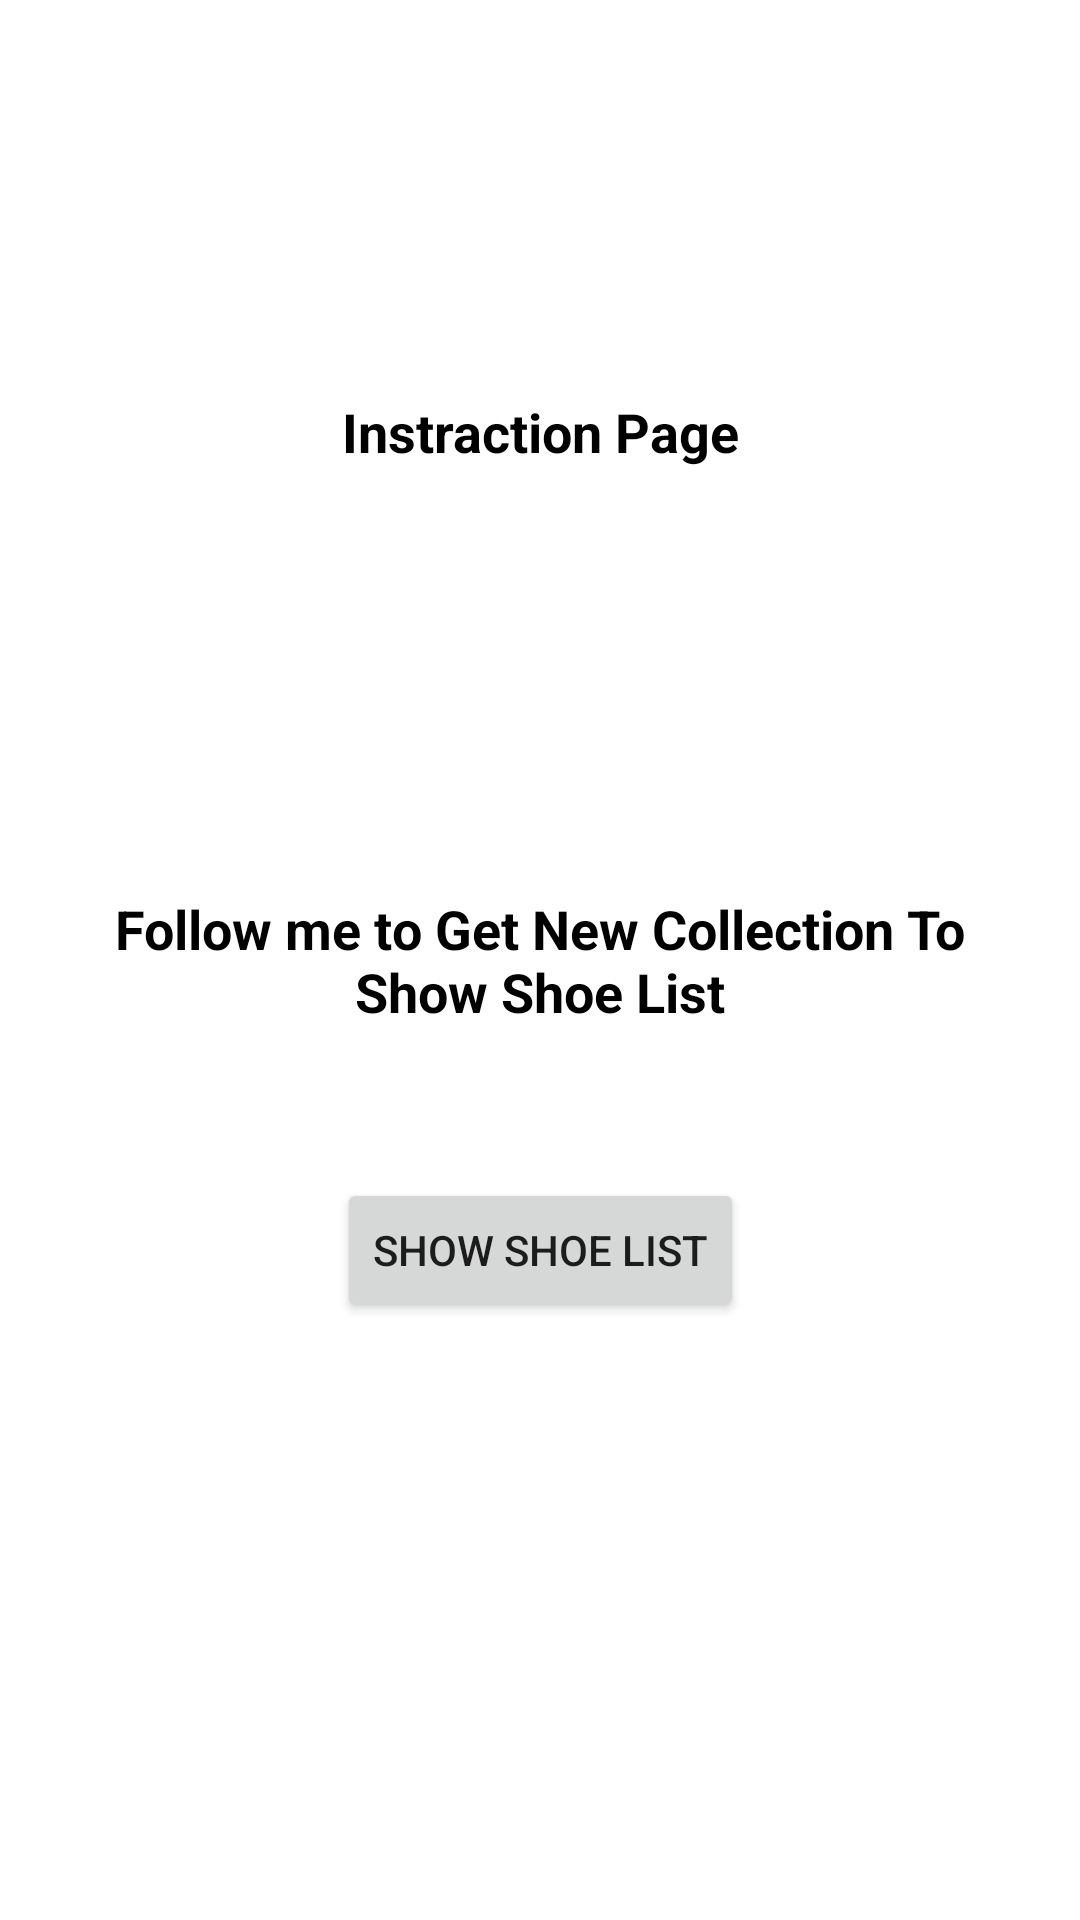

Layout XML and referenced resources for this Android screen:
<!-- AndroidManifest.xml: application theme Theme.ShoeStore -->
<!-- res/layout/instarction_fragment.xml -->
<?xml version="1.0" encoding="utf-8"?>
    <androidx.constraintlayout.widget.ConstraintLayout
    xmlns:android="http://schemas.android.com/apk/res/android"
    xmlns:app="http://schemas.android.com/apk/res-auto"
        android:layout_width="match_parent"
        android:layout_height="match_parent">

        <TextView
            android:layout_width="match_parent"
            android:layout_height="wrap_content"
            android:text="@string/header_instraction"
            android:textSize="@dimen/text_size"
            android:textColor="@color/black"
            android:textStyle="bold"
            android:layout_margin="10dp"
            android:padding="10dp"
            android:gravity="center_horizontal"
            app:layout_constraintTop_toTopOf="parent"
            app:layout_constraintStart_toStartOf="parent"
            app:layout_constraintEnd_toEndOf="parent"
            app:layout_constraintBottom_toTopOf="@id/instraction"
            />

        <TextView
            android:id="@+id/instraction"
            android:layout_width="match_parent"
            android:layout_height="wrap_content"
            android:text="@string/instraction"
            android:textSize="@dimen/text_size"
            android:textColor="@color/black"
            android:textStyle="bold"
            android:layout_margin="10dp"
            android:padding="10dp"
            android:gravity="center_horizontal"
            app:layout_constraintTop_toTopOf="parent"
            app:layout_constraintStart_toStartOf="parent"
            app:layout_constraintEnd_toEndOf="parent"
            app:layout_constraintBottom_toBottomOf="parent"
            />

        <Button
            android:id="@+id/shoeList"
            android:layout_width="wrap_content"
            android:layout_height="wrap_content"
            android:text="@string/shoeList"
            android:layout_marginTop="40dp"
            app:layout_constraintTop_toBottomOf="@id/instraction"
            app:layout_constraintStart_toStartOf="parent"
            app:layout_constraintEnd_toEndOf="parent"
            />

    </androidx.constraintlayout.widget.ConstraintLayout>
<!-- resources referenced by this layout -->
<resources>
  <dimen name="text_size">18</dimen>
  <string name="header_instraction">Instraction Page</string>
  <string name="instraction">Follow me to Get New Collection To Show Shoe List</string>
  <string name="shoeList">Show Shoe List</string>
  <style name="Theme.ShoeStore" parent="Theme.MaterialComponents.DayNight.NoActionBar">
          
          <item name="colorPrimary">@color/purple_500</item>
          <item name="colorPrimaryVariant">@color/purple_700</item>
          <item name="colorOnPrimary">@color/white</item>
          
          <item name="colorSecondary">@color/teal_200</item>
          <item name="colorSecondaryVariant">@color/teal_700</item>
          <item name="colorOnSecondary">@color/black</item>
          
          <item name="android:statusBarColor" tools:targetApi="l">?attr/colorPrimaryVariant</item>
          
      </style>
  <!-- not gathered from this repository: default colours our renderer supplied (Android Studio template values) -->
  <color name="purple_500">#FF6200EE</color>
  <color name="purple_700">#FF3700B3</color>
  <color name="teal_200">#FF03DAC5</color>
  <color name="teal_700">#FF018786</color>
  <color name="black">#FF000000</color>
  <color name="white">#FFFFFFFF</color>
</resources>
